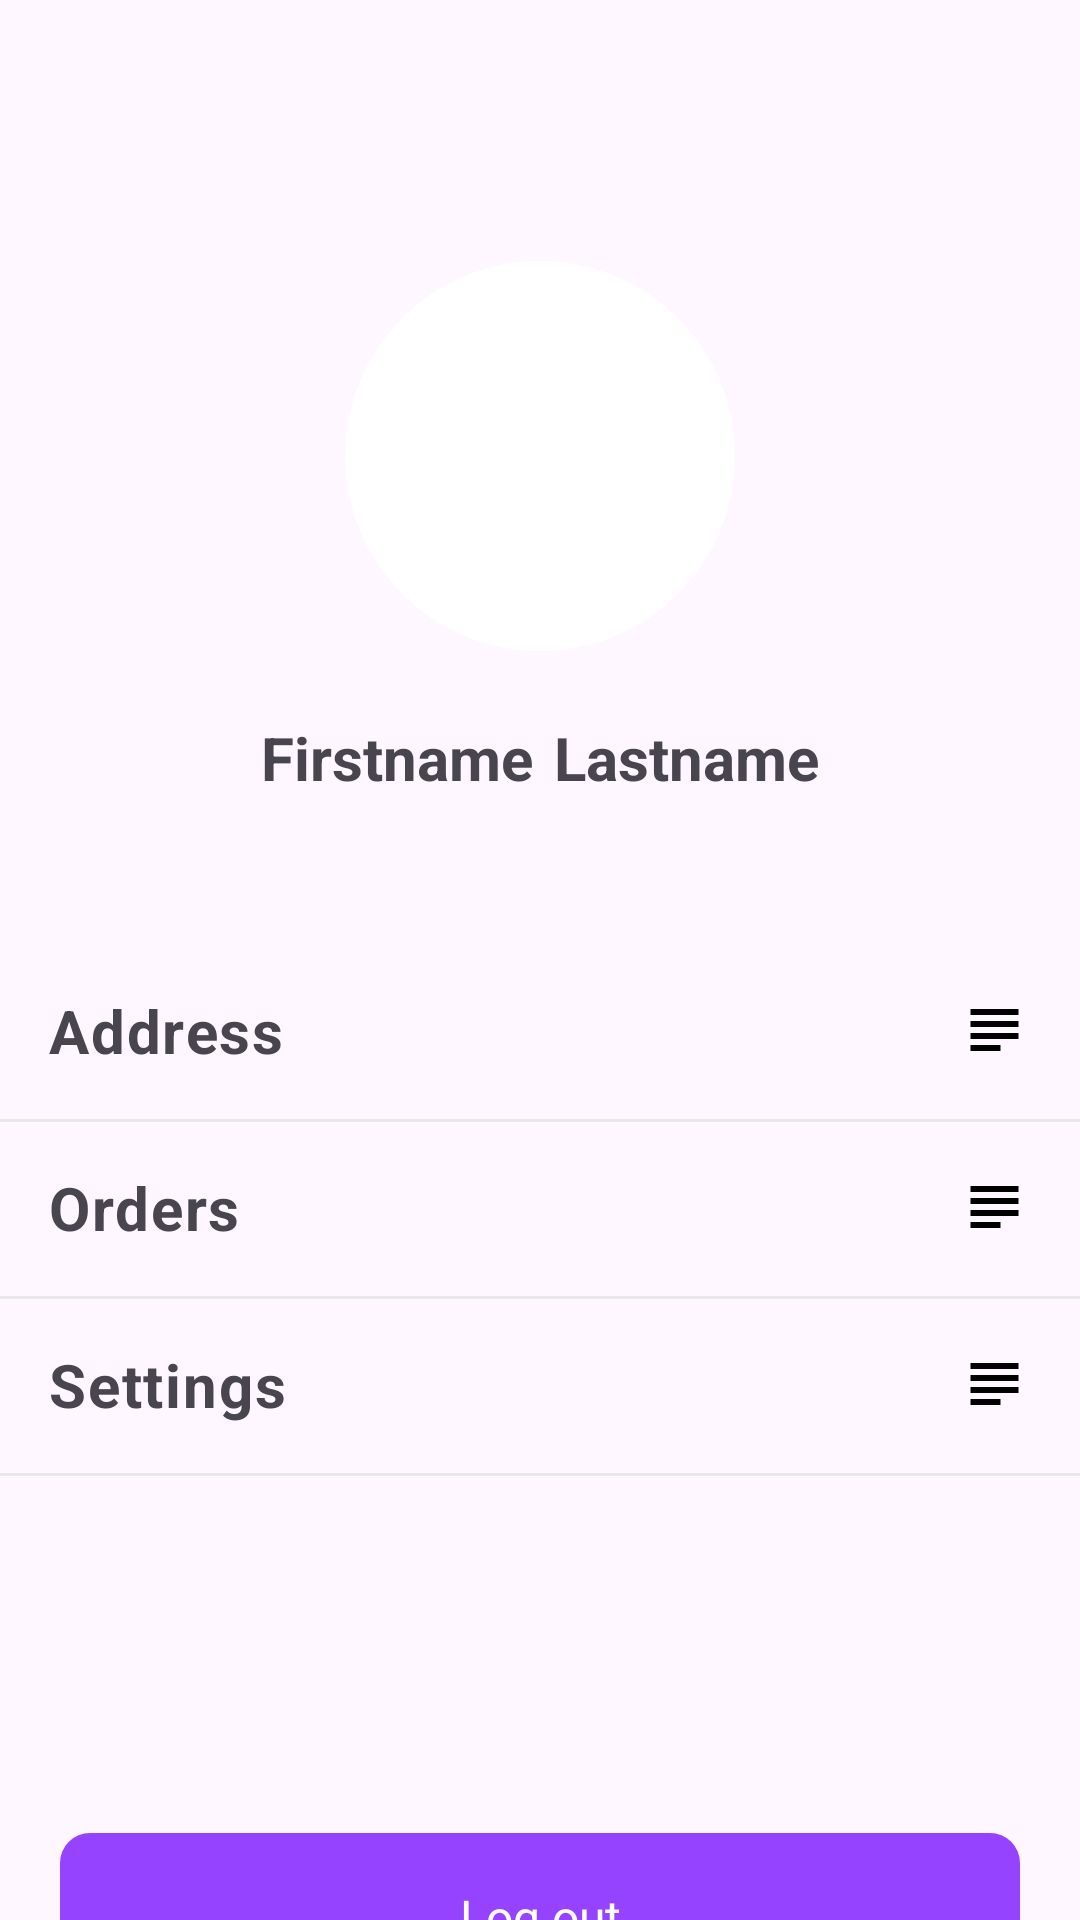

This screen was rendered from an Android layout file. Write that file and the resources it references.
<!-- AndroidManifest.xml: application theme Theme.ShoPPingApp -->
<!-- res/layout/fragment_profile.xml -->
<?xml version="1.0" encoding="utf-8"?>
<androidx.constraintlayout.widget.ConstraintLayout xmlns:android="http://schemas.android.com/apk/res/android"
    xmlns:app="http://schemas.android.com/apk/res-auto"
    android:layout_width="match_parent"
    android:layout_height="match_parent">

    <ImageView
        android:id="@+id/userPhoto"
        android:layout_width="130dp"
        android:layout_height="130dp"
        android:layout_marginTop="87dp"
        android:src="@drawable/ic_user"
        app:layout_constraintBottom_toTopOf="@id/firstnamePf"
        app:layout_constraintRight_toRightOf="parent"
        android:background="@drawable/user_photo_bg"
        app:layout_constraintLeft_toLeftOf="parent"
        app:layout_constraintTop_toTopOf="parent"
        />

    <TextView
        android:id="@+id/firstnamePf"
        android:layout_width="wrap_content"
        android:layout_height="wrap_content"
        android:gravity="center"
        android:text="Firstname"
        android:textSize="20sp"
        android:layout_marginLeft="80dp"
        android:textStyle="bold"
        android:layout_marginTop="22dp"
        app:layout_constraintLeft_toLeftOf="parent"
        app:layout_constraintRight_toLeftOf="@id/lastnamePf"
        app:layout_constraintTop_toBottomOf="@id/userPhoto"/>

    <TextView
        android:id="@+id/lastnamePf"
        android:layout_width="wrap_content"
        android:layout_height="wrap_content"
        android:gravity="center"
        android:text="Lastname"
        android:textSize="20sp"
        android:layout_marginRight="80dp"
        android:textStyle="bold"
        app:layout_constraintLeft_toRightOf="@id/firstnamePf"
        app:layout_constraintRight_toRightOf="parent"
        app:layout_constraintTop_toTopOf="@id/firstnamePf"/>


    <TextView
        android:id="@+id/myAddressBtn"
        android:layout_width="match_parent"
        android:layout_height="wrap_content"
        android:layout_marginTop="48dp"
        android:clickable="true"
        android:drawableRight="@drawable/ic_category"
        android:fontFamily="sans-serif"
        android:foreground="?attr/selectableItemBackground"
        android:letterSpacing="0.03"
        android:lineSpacingExtra="-4sp"
        android:padding="16dp"
        android:text="Address"
        android:textSize="20sp"
        android:textStyle="bold"
        app:layout_constraintLeft_toLeftOf="parent"
        app:layout_constraintTop_toBottomOf="@+id/firstnamePf" />

    <ImageView
        android:layout_width="match_parent"
        android:layout_height="1dp"
        android:background="#e8e8e8"
        app:layout_constraintLeft_toLeftOf="parent"
        app:layout_constraintRight_toRightOf="parent"
        app:layout_constraintTop_toBottomOf="@+id/myAddressBtn" />


    <TextView
        android:id="@+id/myOrderBtn"
        android:layout_width="match_parent"
        android:layout_height="wrap_content"
        android:clickable="true"
        android:drawableRight="@drawable/ic_category"
        android:fontFamily="sans-serif"
        android:foreground="?attr/selectableItemBackground"
        android:letterSpacing="0.03"
        android:lineSpacingExtra="-4sp"
        android:padding="16dp"
        android:text="Orders"
        android:textSize="20sp"
        android:textStyle="bold"
        app:layout_constraintLeft_toLeftOf="parent"
        app:layout_constraintTop_toBottomOf="@+id/myAddressBtn" />

    <ImageView
        android:layout_width="match_parent"
        android:layout_height="1dp"
        android:background="#e8e8e8"
        app:layout_constraintLeft_toLeftOf="parent"
        app:layout_constraintRight_toRightOf="parent"
        app:layout_constraintTop_toBottomOf="@+id/myOrderBtn" />


    <TextView
        android:id="@+id/settingsBtn"
        android:layout_width="match_parent"
        android:layout_height="wrap_content"
        android:clickable="true"
        android:drawableRight="@drawable/ic_category"
        android:fontFamily="sans-serif"
        android:foreground="?attr/selectableItemBackground"
        android:letterSpacing="0.03"
        android:lineSpacingExtra="-4sp"
        android:padding="16dp"
        android:text="Settings"
        android:textSize="20sp"
        android:textStyle="bold"
        app:layout_constraintLeft_toLeftOf="parent"
        app:layout_constraintTop_toBottomOf="@+id/myOrderBtn" />

    <ImageView
        android:layout_width="match_parent"
        android:layout_height="1dp"
        android:background="#e8e8e8"
        app:layout_constraintLeft_toLeftOf="parent"
        app:layout_constraintRight_toRightOf="parent"
        app:layout_constraintTop_toBottomOf="@+id/settingsBtn" />

    <TextView
        android:id="@+id/logoutBtn"
        android:layout_width="match_parent"
        android:layout_height="56dp"
        android:layout_marginLeft="20sp"
        android:layout_marginTop="120dp"
        android:layout_marginRight="20sp"
        android:background="@drawable/primary_btn_bg"
        android:clickable="true"
        android:gravity="center"
        android:text="Log out"
        android:textColor="#ffffff"
        android:textSize="16sp"
        app:layout_constraintRight_toRightOf="parent"
        app:layout_constraintTop_toBottomOf="@id/settingsBtn" />


</androidx.constraintlayout.widget.ConstraintLayout>
<!-- resources referenced by this layout -->
<resources>
  <!-- drawable ic_category (drawable) -->
  <vector xmlns:android="http://schemas.android.com/apk/res/android"
      android:width="25dp"
      android:height="24dp"
      android:viewportWidth="25"
      android:viewportHeight="24">
    <path
        android:pathData="M14.5,17h-10v2h10v-2zM20.5,9h-16v2h16L20.5,9zM4.5,15h16v-2h-16v2zM4.5,5v2h16L20.5,5h-16z"
        android:fillColor="#000000"/>
  </vector>
  <!-- drawable primary_btn_bg (drawable) -->
  <?xml version="1.0" encoding="utf-8"?>
  <ripple xmlns:android="http://schemas.android.com/apk/res/android"
      android:color="@color/colorPrimary">
      <item>
          <shape android:shape="rectangle">
              <corners android:radius="10dp"/>
              <solid android:color="@color/colorPrimary"/>
          </shape>
      </item>>
  
  </ripple>
  <!-- drawable user_photo_bg (drawable) -->
  <?xml version="1.0" encoding="utf-8"?>
  <shape xmlns:android="http://schemas.android.com/apk/res/android"
      android:shape="oval">
              <size android:width="130dp" android:height="130dp"/>
              <solid android:color="@color/white"/>
              <stroke android:color="#e8e8e8"/>
  </shape>
  <style name="Theme.ShoPPingApp" parent="Base.Theme.ShoPPingApp" />
  <color name="colorPrimary">#9643ff</color>
  <color name="white">#FFFFFFFF</color>
  <style name="Base.Theme.ShoPPingApp" parent="Theme.Material3.DayNight.NoActionBar">
          
          
      </style>
</resources>
